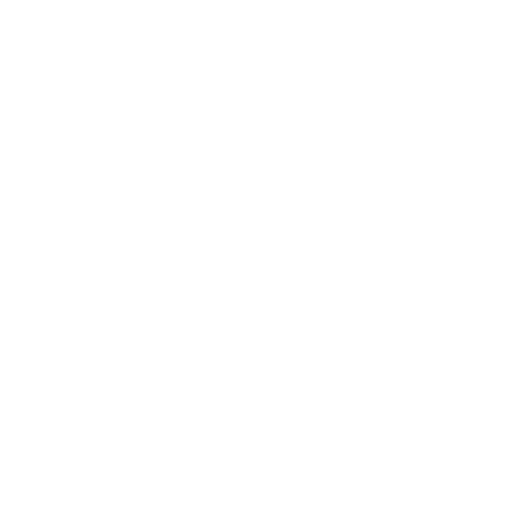
t = 0.00 s
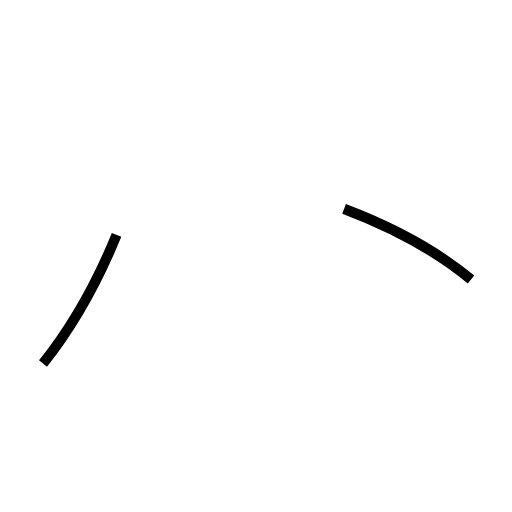
t = 0.86 s
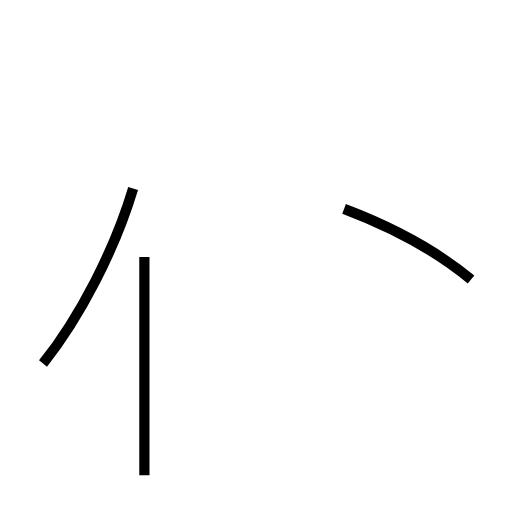
t = 1.65 s
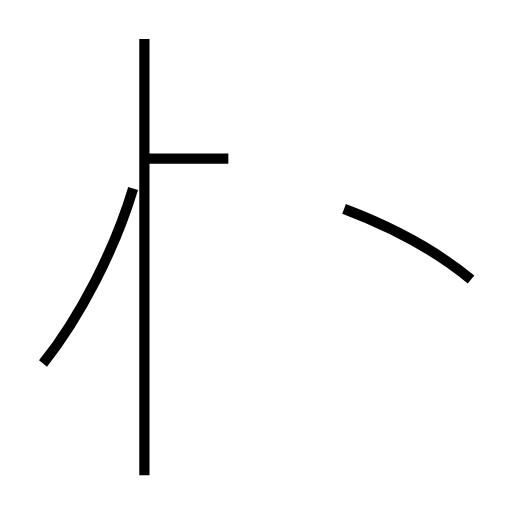
t = 2.54 s
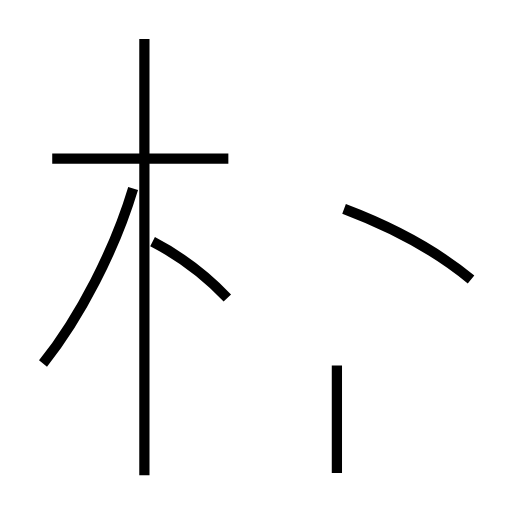
t = 3.39 s
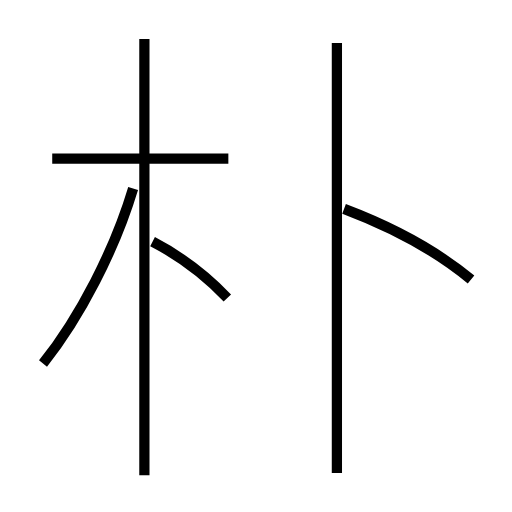
t = 4.34 s

The animated SVG that drew these frames (rendered in a browser with its animation timeline set to each time). Animation: 6 SMIL elements (animate=6); one cycle of 4.34 s.

<?xml version='1.0' encoding='utf-8'?>
<svg viewBox="0.0 -6.0 50.0 50.0" version="1.1" xmlns="http://www.w3.org/2000/svg"><rect x="-1000" y="-1000" width="2000" height="2000" stroke="white" fill="white" /><g style="fill:none;stroke:#000000;stroke-width:1"><path d="M 46.0 -16.7 C 42.5 -19.6 38.1 -21.9 33.6 -23.6 " transform="translate(0.0 38.0)" stroke-dasharray="14.253541768489999" stroke-dashoffset="14.253541768489999"><animate attributeName="stroke-dashoffset" from="14.253541768489999" to="0" dur="0.42760625305469996s" begin="0s" fill="freeze" /></path><path d="M 4.2 -8.5 C 7.8 -13.0 11.2 -19.6 13.0 -25.6 " transform="translate(0.0 38.0)" stroke-dasharray="19.336448764948994" stroke-dashoffset="19.336448764948994"><animate attributeName="stroke-dashoffset" from="19.336448764948994" to="0" dur="0.5800934629484698s" begin="0.42760625305469996s" fill="freeze" /></path><path d="M 14.1 2.4 L 14.1 -40.2 " transform="translate(0.0 38.0)" stroke-dasharray="42.6" stroke-dashoffset="42.6"><animate attributeName="stroke-dashoffset" from="42.6" to="0" dur="1.278s" begin="1.0076997160031698s" fill="freeze" /></path><path d="M 22.3 -28.5 L 5.1 -28.5 " transform="translate(0.0 38.0)" stroke-dasharray="17.200000000000003" stroke-dashoffset="17.200000000000003"><animate attributeName="stroke-dashoffset" from="17.200000000000003" to="0" dur="0.516s" begin="2.28569971600317s" fill="freeze" /></path><path d="M 22.2 -14.9 C 20.2 -17.0 17.6 -19.0 14.9 -20.4 " transform="translate(0.0 38.0)" stroke-dasharray="9.179924946737389" stroke-dashoffset="9.179924946737389"><animate attributeName="stroke-dashoffset" from="9.179924946737389" to="0" dur="0.27539774840212167s" begin="2.80169971600317s" fill="freeze" /></path><path d="M 32.9 2.2 L 32.9 -39.8" transform="translate(0.0 38.0)" stroke-dasharray="42.0" stroke-dashoffset="42.0"><animate attributeName="stroke-dashoffset" from="42.0" to="0" dur="1.26s" begin="3.0770974644052913s" fill="freeze" /></path></g></svg>
